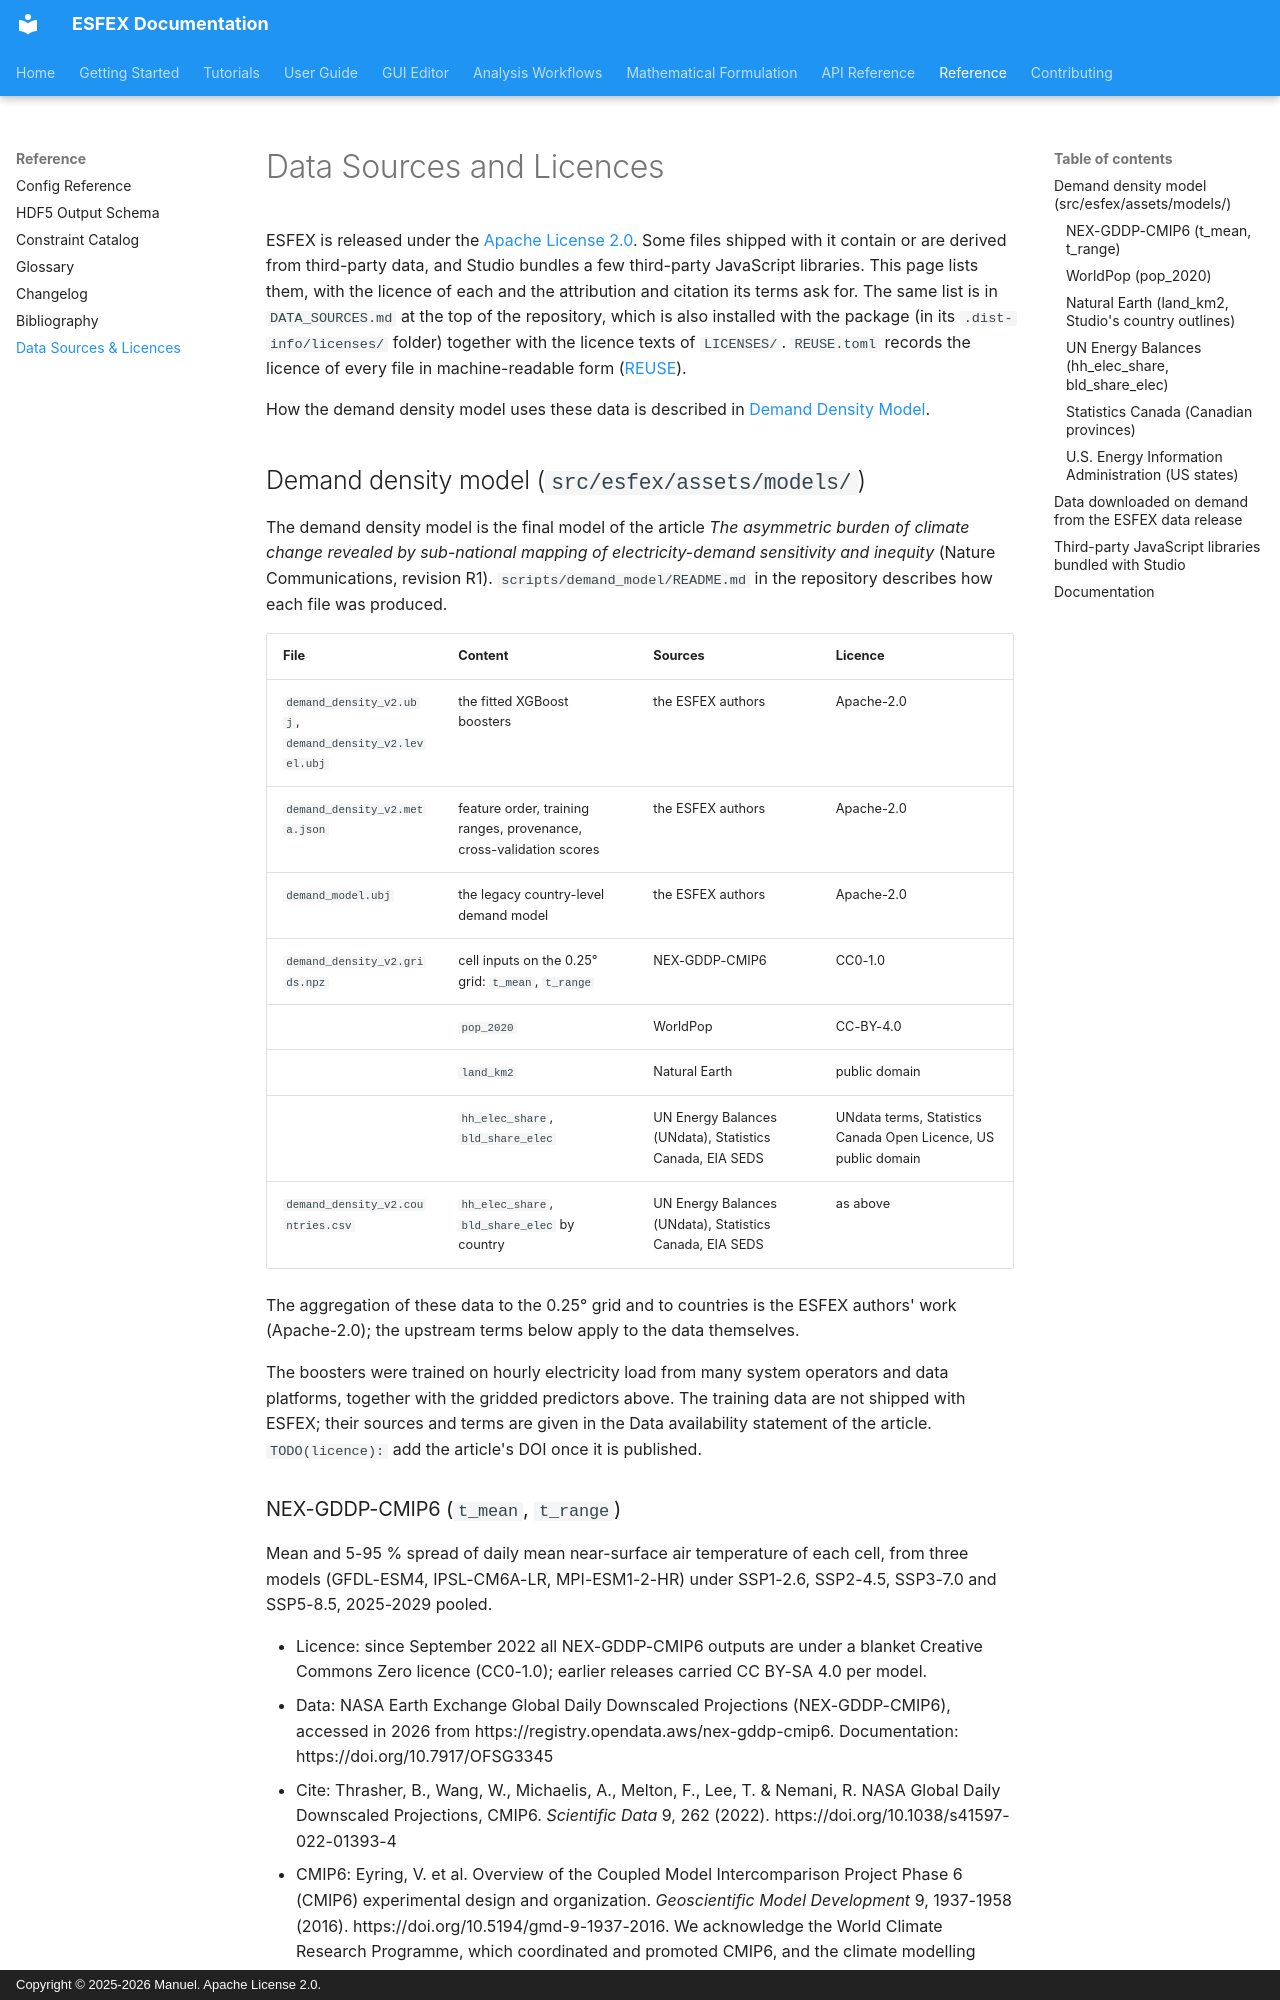

repository: Net-Zero-Horizon/ESFEX · page: reference/data-sources/index.html · generator: mkdocs · copyright: Copyright © 2025-2026 Manuel. Apache License 2.0.

# Data Sources and Licences

ESFEX is released under the [Apache License 2.0](https://www.apache.org/licenses/LICENSE-2.0). Some files shipped with it
contain or are derived from third-party data, and Studio bundles a few third-party
JavaScript libraries. This page lists them, with the licence of each and the attribution
and citation its terms ask for. The same list is in `DATA_SOURCES.md` at the top of the
repository, which is also installed with the package (in its `.dist-info/licenses/`
folder) together with the licence texts of `LICENSES/`. `REUSE.toml` records the licence
of every file in machine-readable form ([REUSE](https://reuse.software)).

How the demand density model uses these data is described in
[Demand Density Model](../contributing/demand-density-model.md).

## Demand density model (`src/esfex/assets/models/`)

The demand density model is the final model of the article *The asymmetric burden of
climate change revealed by sub-national mapping of electricity-demand sensitivity and
inequity* (Nature Communications, revision R1). `scripts/demand_model/README.md` in the
repository describes how each file was produced.

| File | Content | Sources | Licence |
|---|---|---|---|
| `demand_density_v2.ubj`, `demand_density_v2.level.ubj` | the fitted XGBoost boosters | the ESFEX authors | Apache-2.0 |
| `demand_density_v2.meta.json` | feature order, training ranges, provenance, cross-validation scores | the ESFEX authors | Apache-2.0 |
| `demand_model.ubj` | the legacy country-level demand model | the ESFEX authors | Apache-2.0 |
| `demand_density_v2.grids.npz` | cell inputs on the 0.25° grid: `t_mean`, `t_range` | NEX-GDDP-CMIP6 | CC0-1.0 |
| | `pop_2020` | WorldPop | CC-BY-4.0 |
| | `land_km2` | Natural Earth | public domain |
| | `hh_elec_share`, `bld_share_elec` | UN Energy Balances (UNdata), Statistics Canada, EIA SEDS | UNdata terms, Statistics Canada Open Licence, US public domain |
| `demand_density_v2.countries.csv` | `hh_elec_share`, `bld_share_elec` by country | UN Energy Balances (UNdata), Statistics Canada, EIA SEDS | as above |

The aggregation of these data to the 0.25° grid and to countries is the ESFEX authors' work
(Apache-2.0); the upstream terms below apply to the data themselves.

The boosters were trained on hourly electricity load from many system operators and data
platforms, together with the gridded predictors above. The training data are not shipped
with ESFEX; their sources and terms are given in the Data availability statement of the
article. `TODO(licence):` add the article's DOI once it is published.
